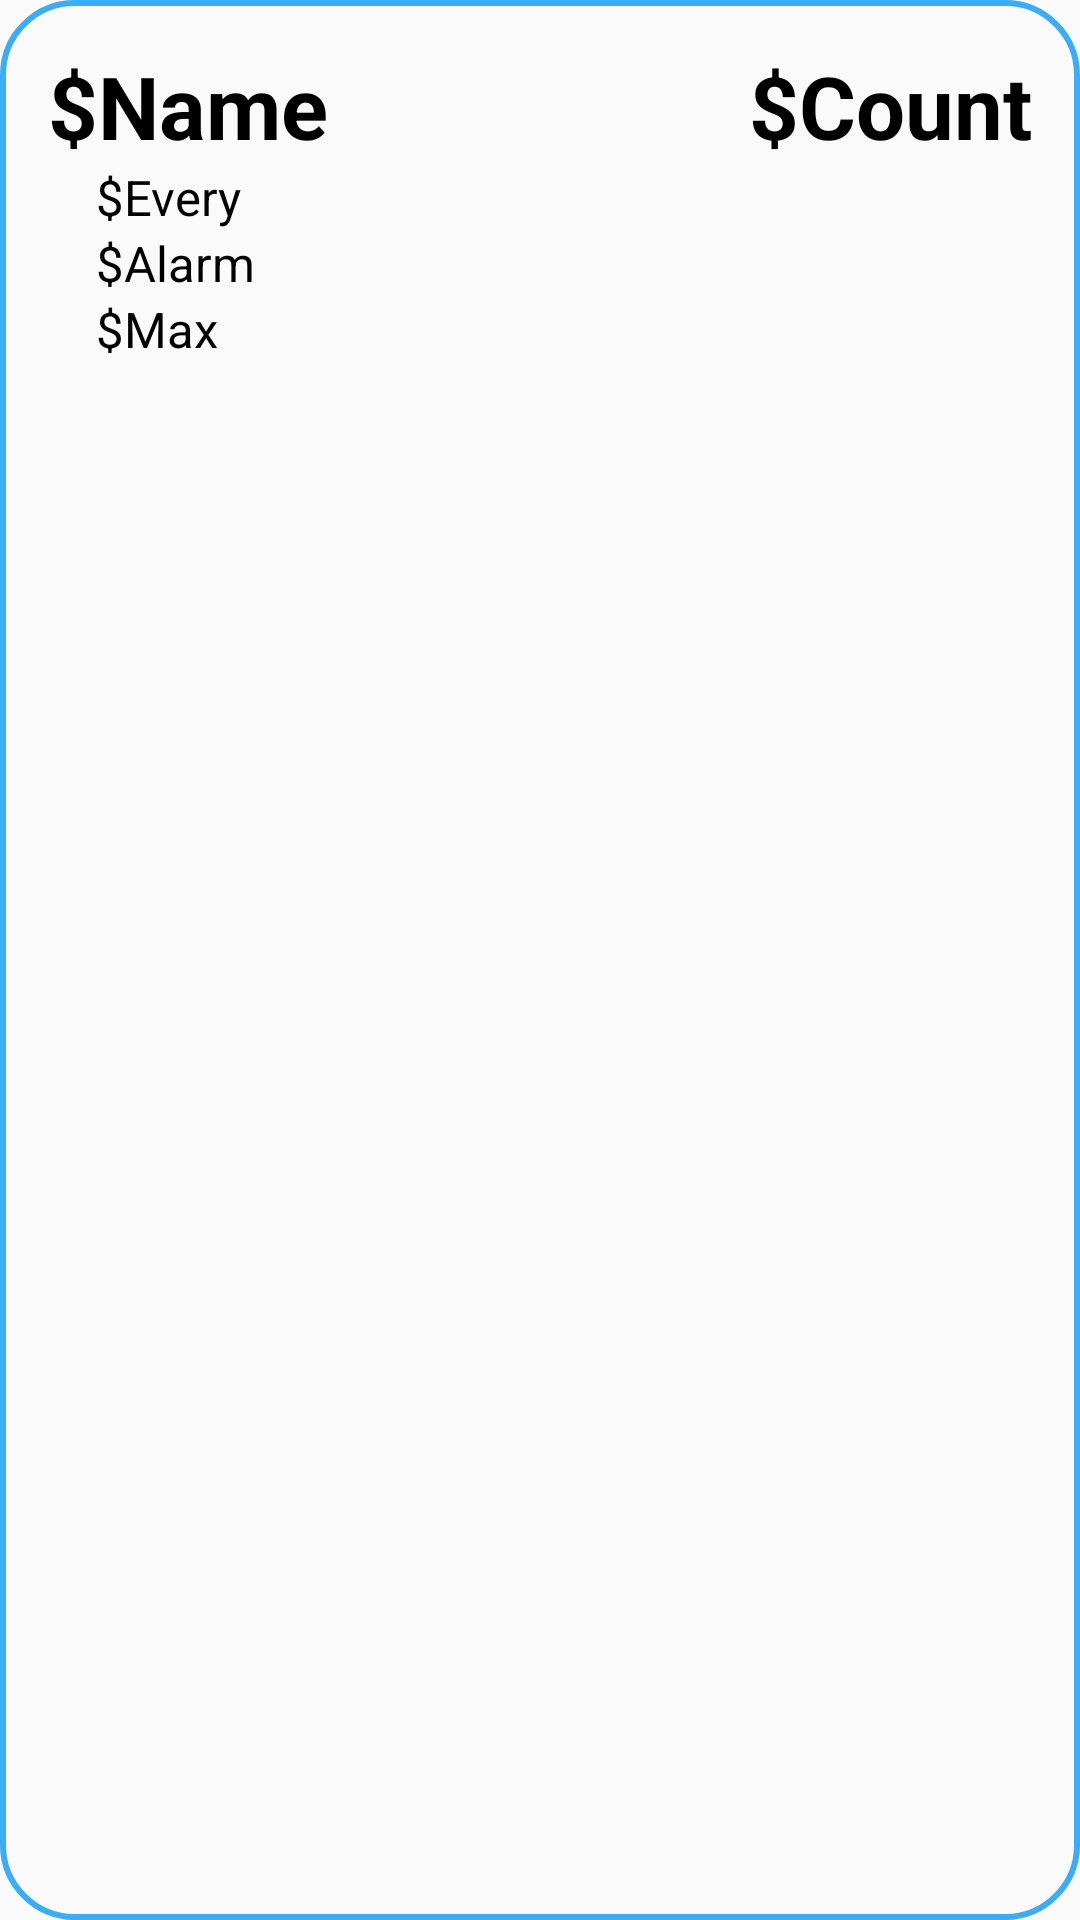

Produce the Android XML layout that renders to this screen, including the resource entries it uses.
<!-- AndroidManifest.xml: application theme AppTheme -->
<!-- res/layout/adapter_list_of_tasks.xml -->
<?xml version="1.0" encoding="utf-8"?>
<LinearLayout xmlns:android="http://schemas.android.com/apk/res/android"
    android:orientation="vertical" android:layout_width="match_parent"
    android:layout_height="wrap_content"
    android:background="@drawable/background_adapter_list_of_tasks"
    android:paddingBottom="16dp"
    android:paddingEnd="16dp"
    android:paddingStart="16dp"
    android:paddingTop="16dp">

    <LinearLayout
        android:layout_width="match_parent"
        android:layout_height="wrap_content"
        android:orientation="horizontal">

        <TextView
            android:id="@+id/nameOfTask"
            android:layout_weight="1"
            android:layout_width="0dp"
            android:layout_height="wrap_content"
            android:textStyle="bold"
            android:textSize="14pt"
            android:textColor="#000"
            android:text="$Name"
            android:maxLines="1"/>

        <TextView
            android:id="@+id/count"
            android:layout_width="wrap_content"
            android:layout_height="wrap_content"
            android:textStyle="bold"
            android:textSize="14pt"
            android:text="$Count"
            android:textColor="#000"
            android:maxLines="1"/>

    </LinearLayout>


    <TextView
        android:id="@+id/every"
        android:layout_marginLeft="16dp"
        android:layout_width="match_parent"
        android:layout_height="wrap_content"
        android:text="$Every"
        android:textSize="8pt"
        android:textColor="#000"
        android:maxLines="1"/>

    <TextView
        android:id="@+id/alarm"
        android:layout_marginLeft="16dp"
        android:layout_width="match_parent"
        android:layout_height="wrap_content"
        android:text="$Alarm"
        android:textSize="8pt"
        android:textColor="#000"
        android:maxLines="1"/>

    <TextView
        android:id="@+id/max"
        android:layout_marginLeft="16dp"
        android:layout_width="match_parent"
        android:layout_height="wrap_content"
        android:text="$Max"
        android:textSize="8pt"
        android:textColor="#000"
        android:maxLines="1"/>


</LinearLayout>
<!-- resources referenced by this layout -->
<resources>
  <!-- drawable background_adapter_list_of_tasks (drawable) -->
  <?xml version="1.0" encoding="utf-8"?>
  <shape android:shape="rectangle"
      xmlns:android="http://schemas.android.com/apk/res/android" >
  
      <stroke
          android:width="2dp"
          android:color="@color/colorPrimary"/>
      <corners
          android:radius="24dp"/>
  
  </shape>
  <style name="AppTheme" parent="Theme.AppCompat.Light.DarkActionBar">
          
          <item name="colorPrimary">@color/colorPrimary</item>
          <item name="colorPrimaryDark">@color/colorPrimaryDark</item>
          <item name="colorAccent">@color/colorAccent</item>
      </style>
  <color name="colorPrimary">#3CADF5</color>
  <color name="colorPrimaryDark">#1B7EBB</color>
  <color name="colorAccent">#C81BD8</color>
</resources>
